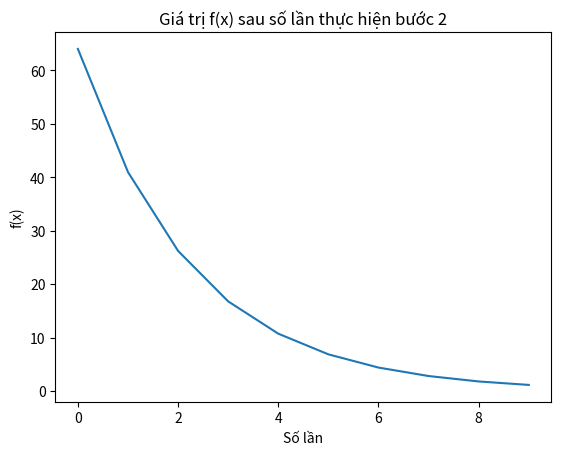

Write the Python code that produced this figure.

# test Gradient Descent
import numpy as np
import matplotlib.pyplot as plt
x = 10
y = []
for i in range(10):
    x = x - 0.1 * 2 * x 
    y.append(x**2)
plt.plot(y)
plt.xlabel('Số lần')
plt.ylabel('f(x)')
plt.title('Giá trị f(x) sau số lần thực hiện bước 2')
plt.show()
